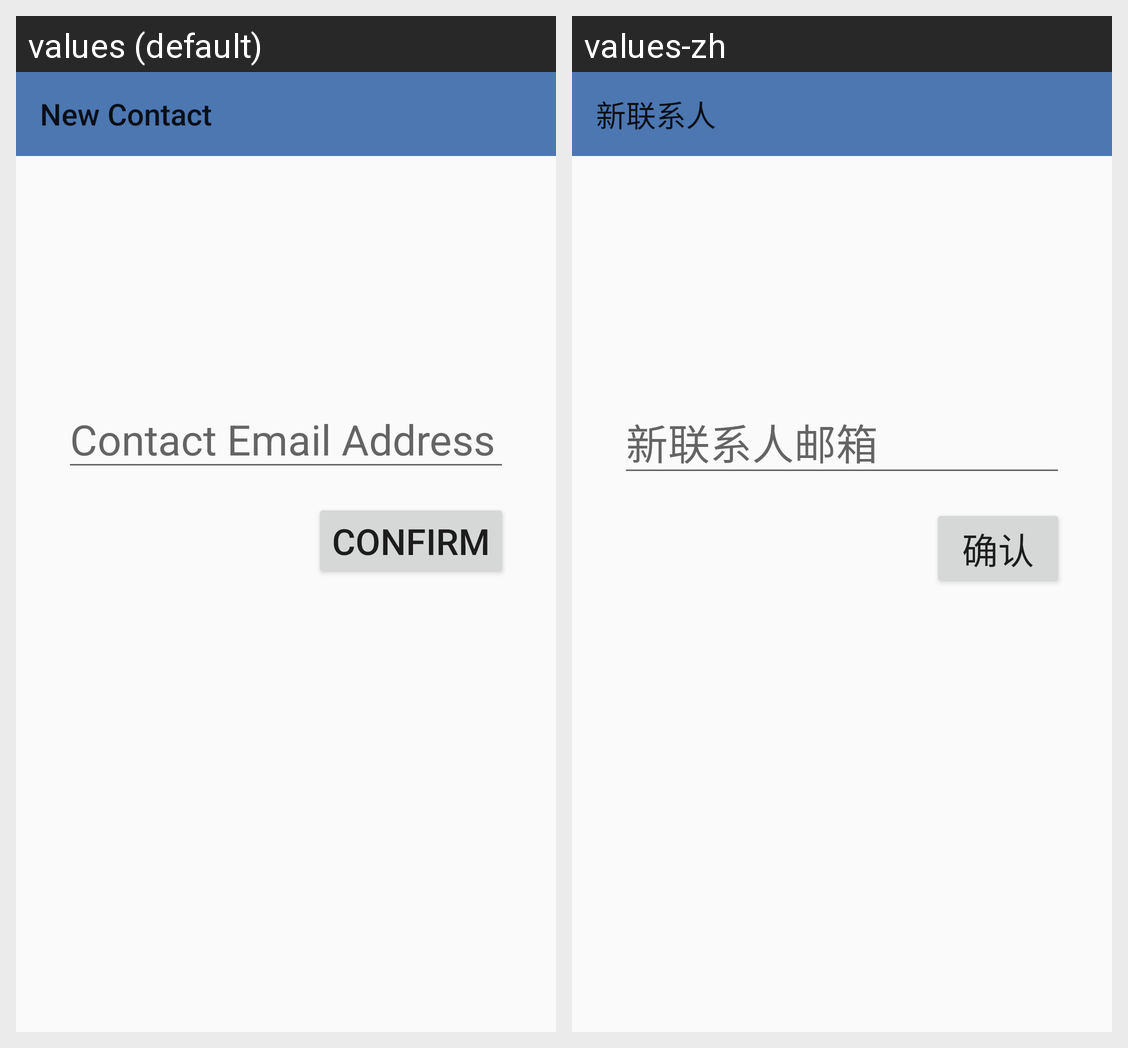

This grid shows one Android layout under two languages. Give, for every string resource on the screen, its name, the default text and each shown locale's text.
Android screen res/layout/fragment_contact_search.xml rendered under 2 locales, left to right: values (default), values-zh. Device: Nexus 5 (rendered at 1080×1920; each locale shown at half size, 540×960, under a caption strip naming it); theme Theme.AppCompat.Light.NoActionBar.
Strings drawn on this screen, with the default value and each locale's value (text and hints the layout hard-codes, and strings that could not be matched under every locale, appear in the picture but are not listed):

menu_new_contacts
  values: New Contact
  values-zh: 新联系人

hint_contact_email_address
  values: Contact Email Address
  values-zh: 新联系人邮箱

button_confirm
  values: Confirm
  values-zh: 确认
